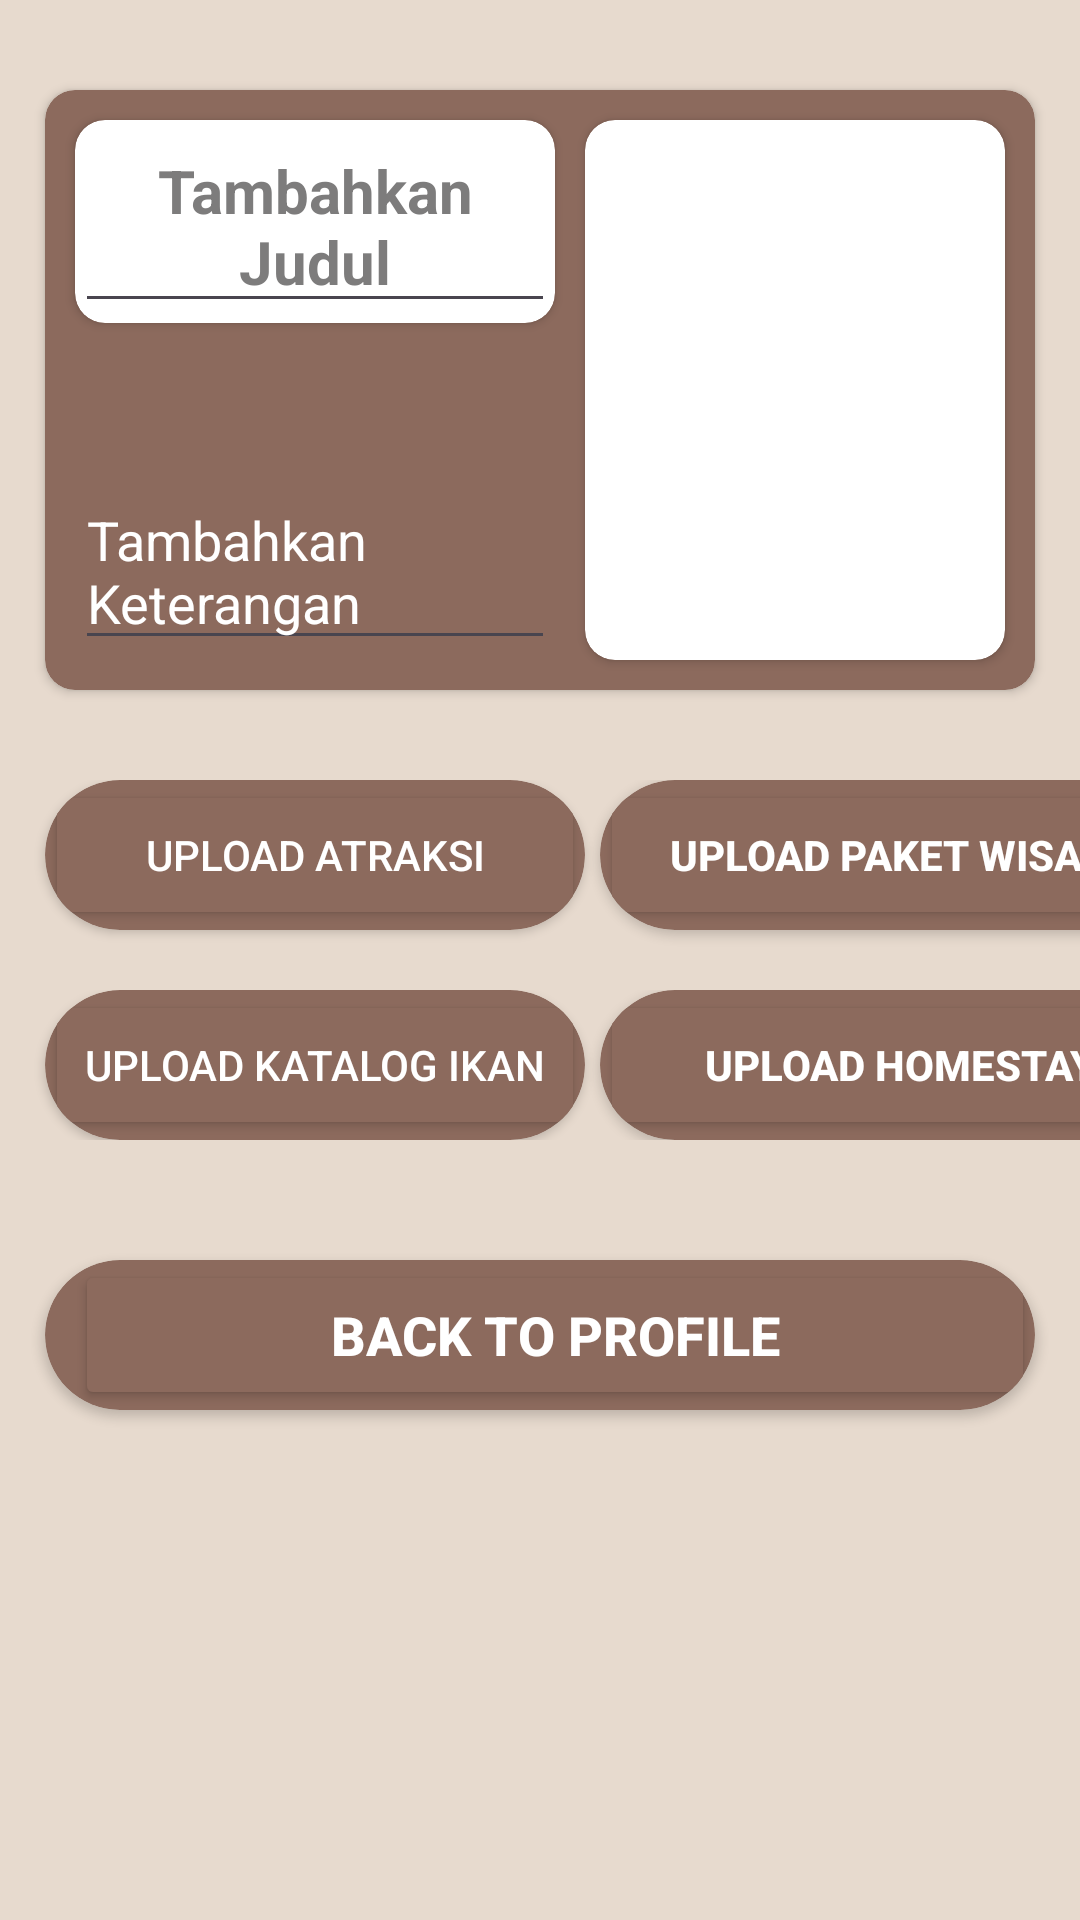

Android layout source for this screen:
<!-- AndroidManifest.xml: application theme Theme.DewiKajii -->
<!-- res/layout/activity_homepage_admin.xml -->
<?xml version="1.0" encoding="utf-8"?>
<LinearLayout
    xmlns:android="http://schemas.android.com/apk/res/android"
    xmlns:app="http://schemas.android.com/apk/res-auto"
    xmlns:tools="http://schemas.android.com/tools"
    android:layout_width="match_parent"
    android:layout_height="match_parent"
    android:background="@color/cream"
    tools:context=".HomepageAdmin"
    android:orientation="vertical">


    <androidx.cardview.widget.CardView
        android:id="@+id/cardviewupload"
        android:layout_width="match_parent"
        android:layout_height="200dp"
        android:layout_marginLeft="15dp"
        android:layout_marginRight="15dp"
        android:layout_marginTop="30dp"
        app:cardBackgroundColor="@color/creamtua"
        app:cardCornerRadius="10dp"
        android:layout_gravity="left">

        <androidx.cardview.widget.CardView
            android:layout_width="160dp"
            android:layout_height="wrap_content"
            android:layout_margin="10dp"
            app:cardBackgroundColor="@color/white"
            app:cardCornerRadius="10dp">

            <EditText
                android:id="@+id/judulEditText"
                android:layout_width="match_parent"
                android:layout_height="match_parent"
                android:textSize="20sp"
                android:textColorHint="@color/abuabu"
                android:hint="Tambahkan Judul"
                android:textColor="@color/creamtua"
                android:textStyle="bold"
                android:gravity="center"/>

        </androidx.cardview.widget.CardView>

        <EditText
            android:id="@+id/keteranganEditText"
            android:layout_width="160dp"
            android:layout_height="wrap_content"
            android:layout_gravity="bottom"
            android:gravity="left"
            android:textColor="@color/white"
            android:hint="Tambahkan Keterangan"
            android:layout_margin="10dp"
            android:textColorHint="@color/white"/>


        <androidx.cardview.widget.CardView
            android:id="@+id/tambah"
            android:layout_width="match_parent"
            android:layout_height="match_parent"
            android:layout_marginTop="10dp"
            android:layout_marginLeft="180dp"
            android:layout_marginRight="10dp"
            android:layout_marginBottom="10dp"
            app:cardBackgroundColor="@color/white"
            app:cardCornerRadius="10dp">

            <ImageView
                android:id="@+id/uploadImage"
                android:layout_width="match_parent"
                android:layout_height="match_parent"
                android:textSize="100sp"
                android:textColor="@color/creamtua"
                android:textStyle="bold"
                android:gravity="center"/>

        </androidx.cardview.widget.CardView>

    </androidx.cardview.widget.CardView>


    <LinearLayout
        android:layout_marginTop="30dp"
        android:layout_width="match_parent"
        android:layout_height="wrap_content"
        android:orientation="horizontal">


        <androidx.cardview.widget.CardView
            android:layout_width="180dp"
            android:layout_height="50dp"
            android:layout_marginLeft="15dp"
            android:layout_marginRight="5dp"
            android:layout_marginTop="20dp"
            app:cardBackgroundColor="@color/creamtua"
            app:cardCornerRadius="30dp"
            android:layout_gravity="start">

            <Button
                android:id="@+id/uploadAtraksi"
                android:layout_width="match_parent"
                android:layout_height="match_parent"
                android:backgroundTint="@color/creamtua"
                android:text="Upload Atraksi"
                android:textColor="@color/white"/>


        </androidx.cardview.widget.CardView>

        <androidx.cardview.widget.CardView
            android:layout_width="200dp"
            android:layout_height="50dp"
            android:layout_marginRight="15dp"
            app:cardBackgroundColor="@color/creamtua"
            app:cardCornerRadius="30dp"
            android:layout_gravity="end">

            <Button
                android:id="@+id/uploadPaketWisata"
                android:layout_width="match_parent"
                android:layout_height="match_parent"
                android:backgroundTint="@color/creamtua"
                android:text="Upload Paket Wisata"
                android:textColor="@color/white"
                android:textStyle="bold" />

        </androidx.cardview.widget.CardView>

    </LinearLayout>

    <LinearLayout
        android:layout_width="match_parent"
        android:layout_height="wrap_content"
        android:orientation="horizontal">


        <androidx.cardview.widget.CardView
            android:layout_width="180dp"
            android:layout_height="50dp"
            android:layout_marginLeft="15dp"
            android:layout_marginRight="5dp"
            app:cardBackgroundColor="@color/creamtua"
            app:cardCornerRadius="30dp"
            android:layout_gravity="start">

            <Button
                android:id="@+id/uploadIkan"
                android:layout_width="match_parent"
                android:layout_height="match_parent"
                android:backgroundTint="@color/creamtua"
                android:text="Upload Katalog Ikan"
                android:textColor="@color/white"/>


        </androidx.cardview.widget.CardView>

        <androidx.cardview.widget.CardView
            android:layout_width="200dp"
            android:layout_height="50dp"
            android:layout_marginRight="15dp"
            app:cardBackgroundColor="@color/creamtua"
            app:cardCornerRadius="30dp"
            android:layout_gravity="end">

            <Button
                android:id="@+id/uploadHomestay"
                android:layout_width="match_parent"
                android:layout_height="match_parent"
                android:backgroundTint="@color/creamtua"
                android:text="Upload Homestay"
                android:textColor="@color/white"
                android:textStyle="bold" />

        </androidx.cardview.widget.CardView>

    </LinearLayout>

    <androidx.cardview.widget.CardView
        android:layout_width="match_parent"
        android:layout_height="50dp"
        android:layout_marginLeft="15dp"
        android:layout_marginRight="15dp"
        android:layout_marginTop="40dp"
        app:cardBackgroundColor="@color/creamtua"
        app:cardCornerRadius="30dp"
        android:layout_gravity="left">

        <Button
            android:id="@+id/backProfile"
            android:layout_width="match_parent"
            android:layout_height="match_parent"
            android:textColor="@color/white"
            android:textStyle="bold"
            android:text="Back to Profile"
            android:textSize="18sp"
            android:gravity="center"
            android:layout_marginLeft="10dp"
            android:backgroundTint="@color/creamtua"/>
    </androidx.cardview.widget.CardView>


</LinearLayout>
<!-- resources referenced by this layout -->
<resources>
  <color name="abuabu">#7D7C7C</color>
  <color name="cream">#E7DACE</color>
  <color name="creamtua">#8C6A5D</color>
  <color name="white">#FFFFFFFF</color>
  <style name="Theme.DewiKajii" parent="Base.Theme.DewiKajii" />
  <style name="Base.Theme.DewiKajii" parent="Theme.Material3.DayNight.NoActionBar">
          
          
      </style>
</resources>
